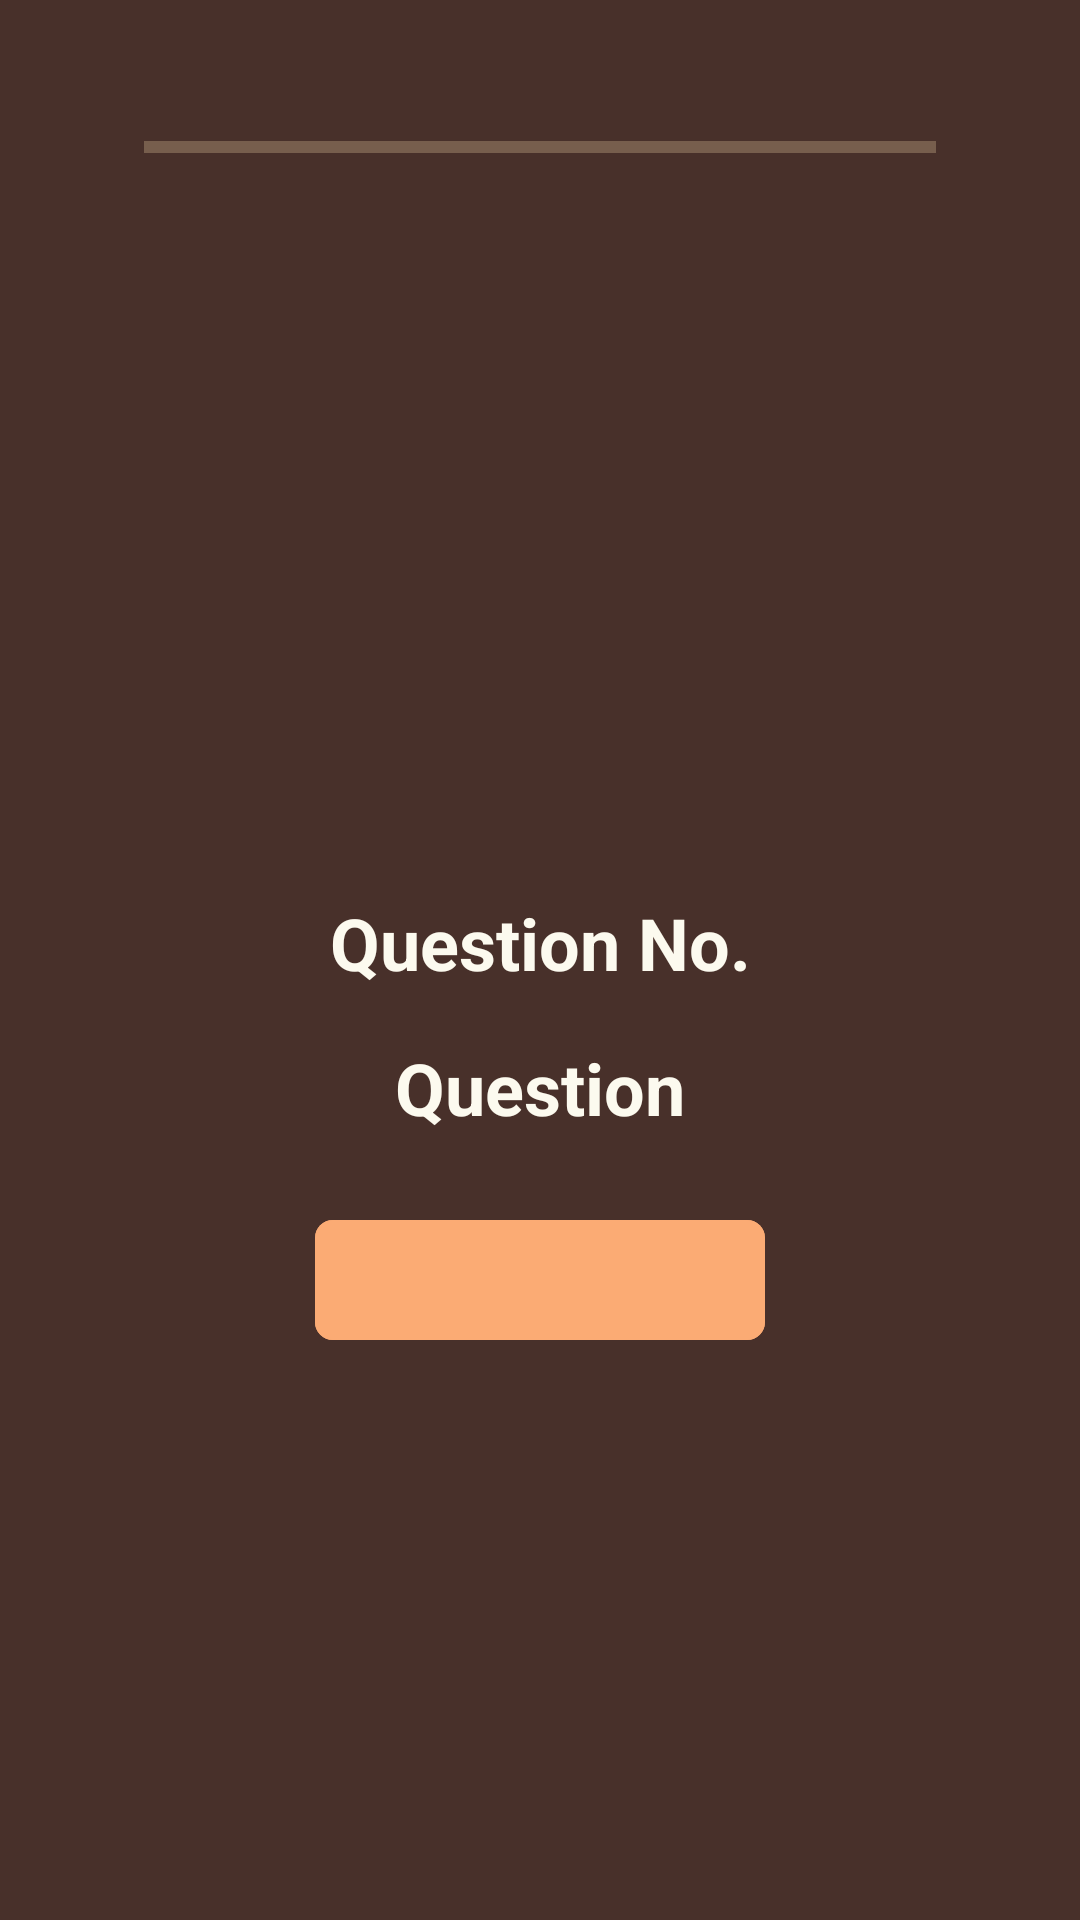

Produce the Android XML layout that renders to this screen, including the resource entries it uses.
<!-- AndroidManifest.xml: application theme Theme.QuizApp -->
<!-- res/layout/activity_main.xml -->
<?xml version="1.0" encoding="utf-8"?>
<androidx.constraintlayout.widget.ConstraintLayout xmlns:android="http://schemas.android.com/apk/res/android"
    xmlns:app="http://schemas.android.com/apk/res-auto"
    xmlns:tools="http://schemas.android.com/tools"
    android:layout_width="match_parent"
    android:layout_height="match_parent"
    android:background="@color/brown"
    tools:context=".ui.quiz.MainActivity">

    <ProgressBar
        android:id="@+id/progressBar"
        android:layout_width="wrap_content"
        android:layout_height="wrap_content"
        android:visibility="gone"
        app:layout_constraintBottom_toBottomOf="parent"
        app:layout_constraintEnd_toEndOf="parent"
        app:layout_constraintStart_toStartOf="parent"
        app:layout_constraintTop_toTopOf="parent" />

    <ProgressBar
        android:id="@+id/horizontalProgressBar"
        style="?android:progressBarStyleHorizontal"
        android:layout_width="match_parent"
        android:layout_height="wrap_content"
        android:layout_marginStart="48dp"
        android:layout_marginTop="24dp"
        android:layout_marginEnd="48dp"
        android:max="5"
        android:minHeight="50dp"
        android:progress="0"
        android:progressBackgroundTint="@color/light_cream"
        android:progressTint="@color/cream"
        app:layout_constraintStart_toStartOf="parent"
        app:layout_constraintTop_toTopOf="parent" />

    <com.google.android.material.textview.MaterialTextView
        android:id="@+id/progressText"
        android:layout_width="wrap_content"
        android:layout_height="wrap_content"
        android:textColor="@color/white"
        android:textStyle="bold"
        app:layout_constraintBottom_toBottomOf="@id/horizontalProgressBar"
        app:layout_constraintEnd_toEndOf="parent"
        app:layout_constraintStart_toEndOf="@id/horizontalProgressBar"
        app:layout_constraintTop_toTopOf="@id/horizontalProgressBar" />

    <include
        android:id="@+id/quiz"
        layout="@layout/item_quiz"
        android:layout_width="match_parent"
        android:layout_height="wrap_content"
        android:layout_marginTop="8dp"
        app:layout_constraintEnd_toEndOf="parent"
        app:layout_constraintStart_toStartOf="parent"
        app:layout_constraintTop_toBottomOf="@id/horizontalProgressBar" />

    <com.google.android.material.button.MaterialButton
        android:id="@+id/nextBTN"
        android:layout_width="150dp"
        android:layout_height="wrap_content"
        android:layout_marginTop="16dp"
        android:backgroundTint="@color/cream"
        android:textAllCaps="false"
        android:textColor="@color/black"
        app:cornerRadius="6dp"
        app:layout_constraintEnd_toEndOf="parent"
        app:layout_constraintStart_toStartOf="parent"
        app:layout_constraintTop_toBottomOf="@id/quiz"
        tools:text="Next" />
</androidx.constraintlayout.widget.ConstraintLayout>
<!-- res/layout/item_quiz.xml (included above) -->
<?xml version="1.0" encoding="utf-8"?>
<androidx.constraintlayout.widget.ConstraintLayout xmlns:android="http://schemas.android.com/apk/res/android"
    xmlns:app="http://schemas.android.com/apk/res-auto"
    xmlns:tools="http://schemas.android.com/tools"
    android:layout_width="match_parent"
    android:layout_height="match_parent">

    <com.google.android.material.imageview.ShapeableImageView
        android:id="@+id/quizIV"
        android:layout_width="200dp"
        android:layout_height="200dp"
        app:layout_constraintEnd_toEndOf="parent"
        app:layout_constraintStart_toStartOf="parent"
        app:layout_constraintTop_toTopOf="parent"
        tools:src="@drawable/quiz_q1" />

    <com.google.android.material.textview.MaterialTextView
        android:id="@+id/questionNoTV"
        android:layout_width="wrap_content"
        android:layout_height="wrap_content"
        android:layout_marginTop="16dp"
        android:textColor="@color/white"
        android:textSize="24sp"
        android:textStyle="bold"
        app:layout_constraintEnd_toEndOf="@id/quizIV"
        app:layout_constraintStart_toStartOf="@id/quizIV"
        app:layout_constraintTop_toBottomOf="@id/quizIV"
        tools:text="Question No." />

    <com.google.android.material.textview.MaterialTextView
        android:id="@+id/questionTV"
        android:layout_width="wrap_content"
        android:layout_height="wrap_content"
        android:layout_marginTop="16dp"
        android:backgroundTint="@color/white"
        android:paddingStart="32dp"
        android:paddingEnd="32dp"
        android:textAlignment="center"
        android:textColor="@color/white"
        android:textSize="24sp"
        android:textStyle="bold"
        app:layout_constraintEnd_toEndOf="parent"
        app:layout_constraintStart_toStartOf="parent"
        app:layout_constraintTop_toBottomOf="@id/questionNoTV"
        tools:text="Question" />

    <androidx.recyclerview.widget.RecyclerView
        android:id="@+id/optionsRV"
        android:layout_width="match_parent"
        android:layout_height="wrap_content"
        android:layout_marginTop="8dp"
        app:layout_constraintTop_toBottomOf="@id/questionTV"
        tools:itemCount="4"
        tools:listitem="@layout/item_quiz_option" />
</androidx.constraintlayout.widget.ConstraintLayout>
<!-- res/layout/item_quiz_option.xml (included above) -->
<?xml version="1.0" encoding="utf-8"?>
<androidx.constraintlayout.widget.ConstraintLayout xmlns:android="http://schemas.android.com/apk/res/android"
    xmlns:app="http://schemas.android.com/apk/res-auto"
    xmlns:tools="http://schemas.android.com/tools"
    android:layout_width="match_parent"
    android:layout_height="wrap_content">

    <com.google.android.material.button.MaterialButton
        android:id="@+id/optionBtN"
        android:layout_width="match_parent"
        android:layout_height="wrap_content"
        android:layout_marginStart="32dp"
        android:layout_marginTop="8dp"
        android:layout_marginEnd="32dp"
        android:backgroundTint="@color/white"
        android:textAllCaps="false"
        android:textColor="@color/black"
        app:cornerRadius="12dp"
        app:layout_constraintEnd_toEndOf="parent"
        app:layout_constraintStart_toStartOf="parent"
        app:layout_constraintTop_toTopOf="parent"
        tools:text="Option 1" />
</androidx.constraintlayout.widget.ConstraintLayout>
<!-- resources referenced by this layout -->
<resources>
  <color name="black">#FF000000</color>
  <color name="brown">#48302a</color>
  <color name="cream">#fbab74</color>
  <color name="light_cream">#fddeb3</color>
  <color name="white">#fcfaef</color>
  <style name="Theme.QuizApp" parent="Base.Theme.QuizApp" />
  <style name="Base.Theme.QuizApp" parent="Theme.Material3.DayNight.NoActionBar">
          
          <item name="colorPrimary">@color/purple_500</item>
          <item name="colorPrimaryVariant">@color/purple_700</item>
          <item name="colorOnPrimary">@color/white</item>
          
          <item name="colorSecondary">@color/teal_200</item>
          <item name="colorSecondaryVariant">@color/teal_700</item>
          <item name="colorOnSecondary">@color/black</item>
          
          <item name="android:statusBarColor">?attr/colorPrimaryVariant</item>
          
          <item name="background">@color/brown</item>
      </style>
  <color name="purple_500">#FF6200EE</color>
  <color name="purple_700">#FF3700B3</color>
  <color name="teal_200">#FF03DAC5</color>
  <color name="teal_700">#FF018786</color>
</resources>
